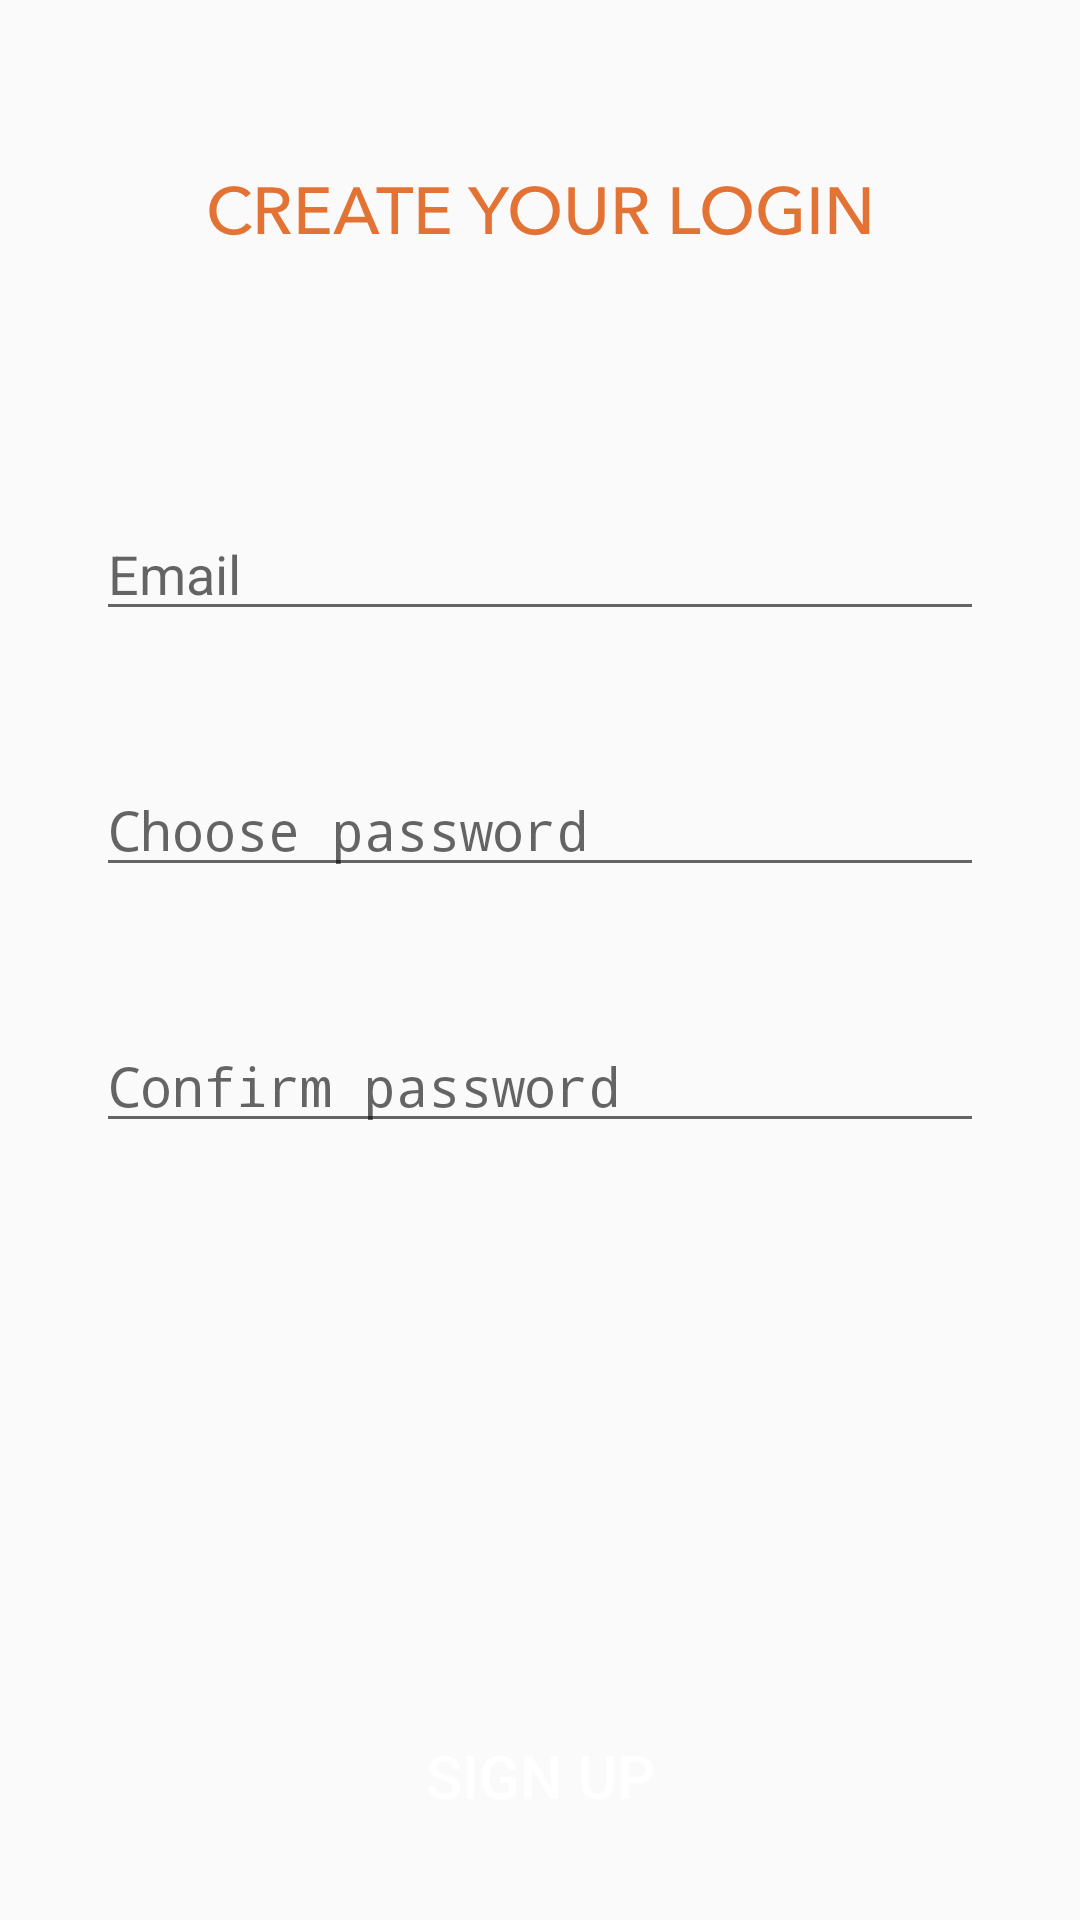

Layout XML and referenced resources for this Android screen:
<!-- AndroidManifest.xml: application theme AppTheme -->
<!-- res/layout/activity_sign_up.xml -->
<?xml version="1.0" encoding="utf-8"?>
<RelativeLayout xmlns:android="http://schemas.android.com/apk/res/android"
   xmlns:tools="http://schemas.android.com/tools"
   android:layout_width="match_parent"
   android:layout_height="match_parent"
   tools:context=".SignUpActivity">

   <ImageView
      android:id="@+id/sign_up_title"
      android:layout_width="wrap_content"
      android:layout_height="wrap_content"
      android:layout_centerHorizontal="true"
      android:layout_marginTop="62dp"
      android:src="@drawable/c_r_e_a_t_e_y_o_u_r_l_o_g_i_n" />

   <EditText
      android:id="@+id/sign_up_edit_text_email"
      android:layout_width="match_parent"
      android:layout_height="wrap_content"
      android:layout_below="@id/sign_up_title"
      android:layout_marginTop="90dp"
      android:layout_marginLeft="32dp"
      android:layout_marginRight="32dp"
      android:imeOptions="actionNext"
      android:inputType="textEmailAddress"
      android:hint="@string/edit_text_hint_email" />

   <EditText
      android:id="@+id/sign_up_edit_text_password"
      android:layout_width="match_parent"
      android:layout_height="wrap_content"
      android:layout_below="@id/sign_up_edit_text_email"
      android:layout_marginTop="44dp"
      android:layout_marginLeft="32dp"
      android:layout_marginRight="32dp"
      android:imeOptions="actionNext"
      android:inputType="textPassword"
      android:hint="@string/edit_text_hint_choose_password" />

   <EditText
      android:id="@+id/sign_up_edit_text_password_confirm"
      android:layout_width="match_parent"
      android:layout_height="wrap_content"
      android:layout_below="@id/sign_up_edit_text_password"
      android:layout_marginTop="44dp"
      android:layout_marginLeft="32dp"
      android:layout_marginRight="32dp"
      android:imeOptions="actionDone"
      android:inputType="textPassword"
      android:hint="@string/edit_text_hint_confirm_password" />

   <Button
      android:id="@+id/sign_up_button"
      android:layout_width="match_parent"
      android:layout_height="wrap_content"
      android:layout_alignParentBottom="true"
      android:layout_marginBottom="24dp"
      android:layout_marginLeft="36dp"
      android:layout_marginRight="36dp"
      android:background="@color/some_red_color"
      android:textColor="@color/white"
      android:textSize="20sp"
      android:text="@string/sign_up_button_text" />
</RelativeLayout>
<!-- resources referenced by this layout -->
<resources>
  <color name="white">#FFFFFF</color>
  <!-- drawable c_r_e_a_t_e_y_o_u_r_l_o_g_i_n: png bitmap (drawable-hdpi, 5914 bytes) -->
  <string name="edit_text_hint_choose_password">Choose password</string>
  <string name="edit_text_hint_confirm_password">Confirm password</string>
  <string name="edit_text_hint_email">Email</string>
  <string name="sign_up_button_text">SIGN UP</string>
  <style name="AppTheme" parent="android:Theme.Material.Light.NoActionBar">
        
        
        <item name="android:colorPrimary">@color/colorPrimary</item>
        
        <item name="android:colorPrimaryDark">@color/colorPrimaryDark</item>
        
        <item name="android:colorAccent">@color/colorAccent</item>
     </style>
  <color name="colorPrimary">#3F51B5</color>
  <color name="colorPrimaryDark">#303F9F</color>
  <color name="colorAccent">#FF4081</color>
</resources>
